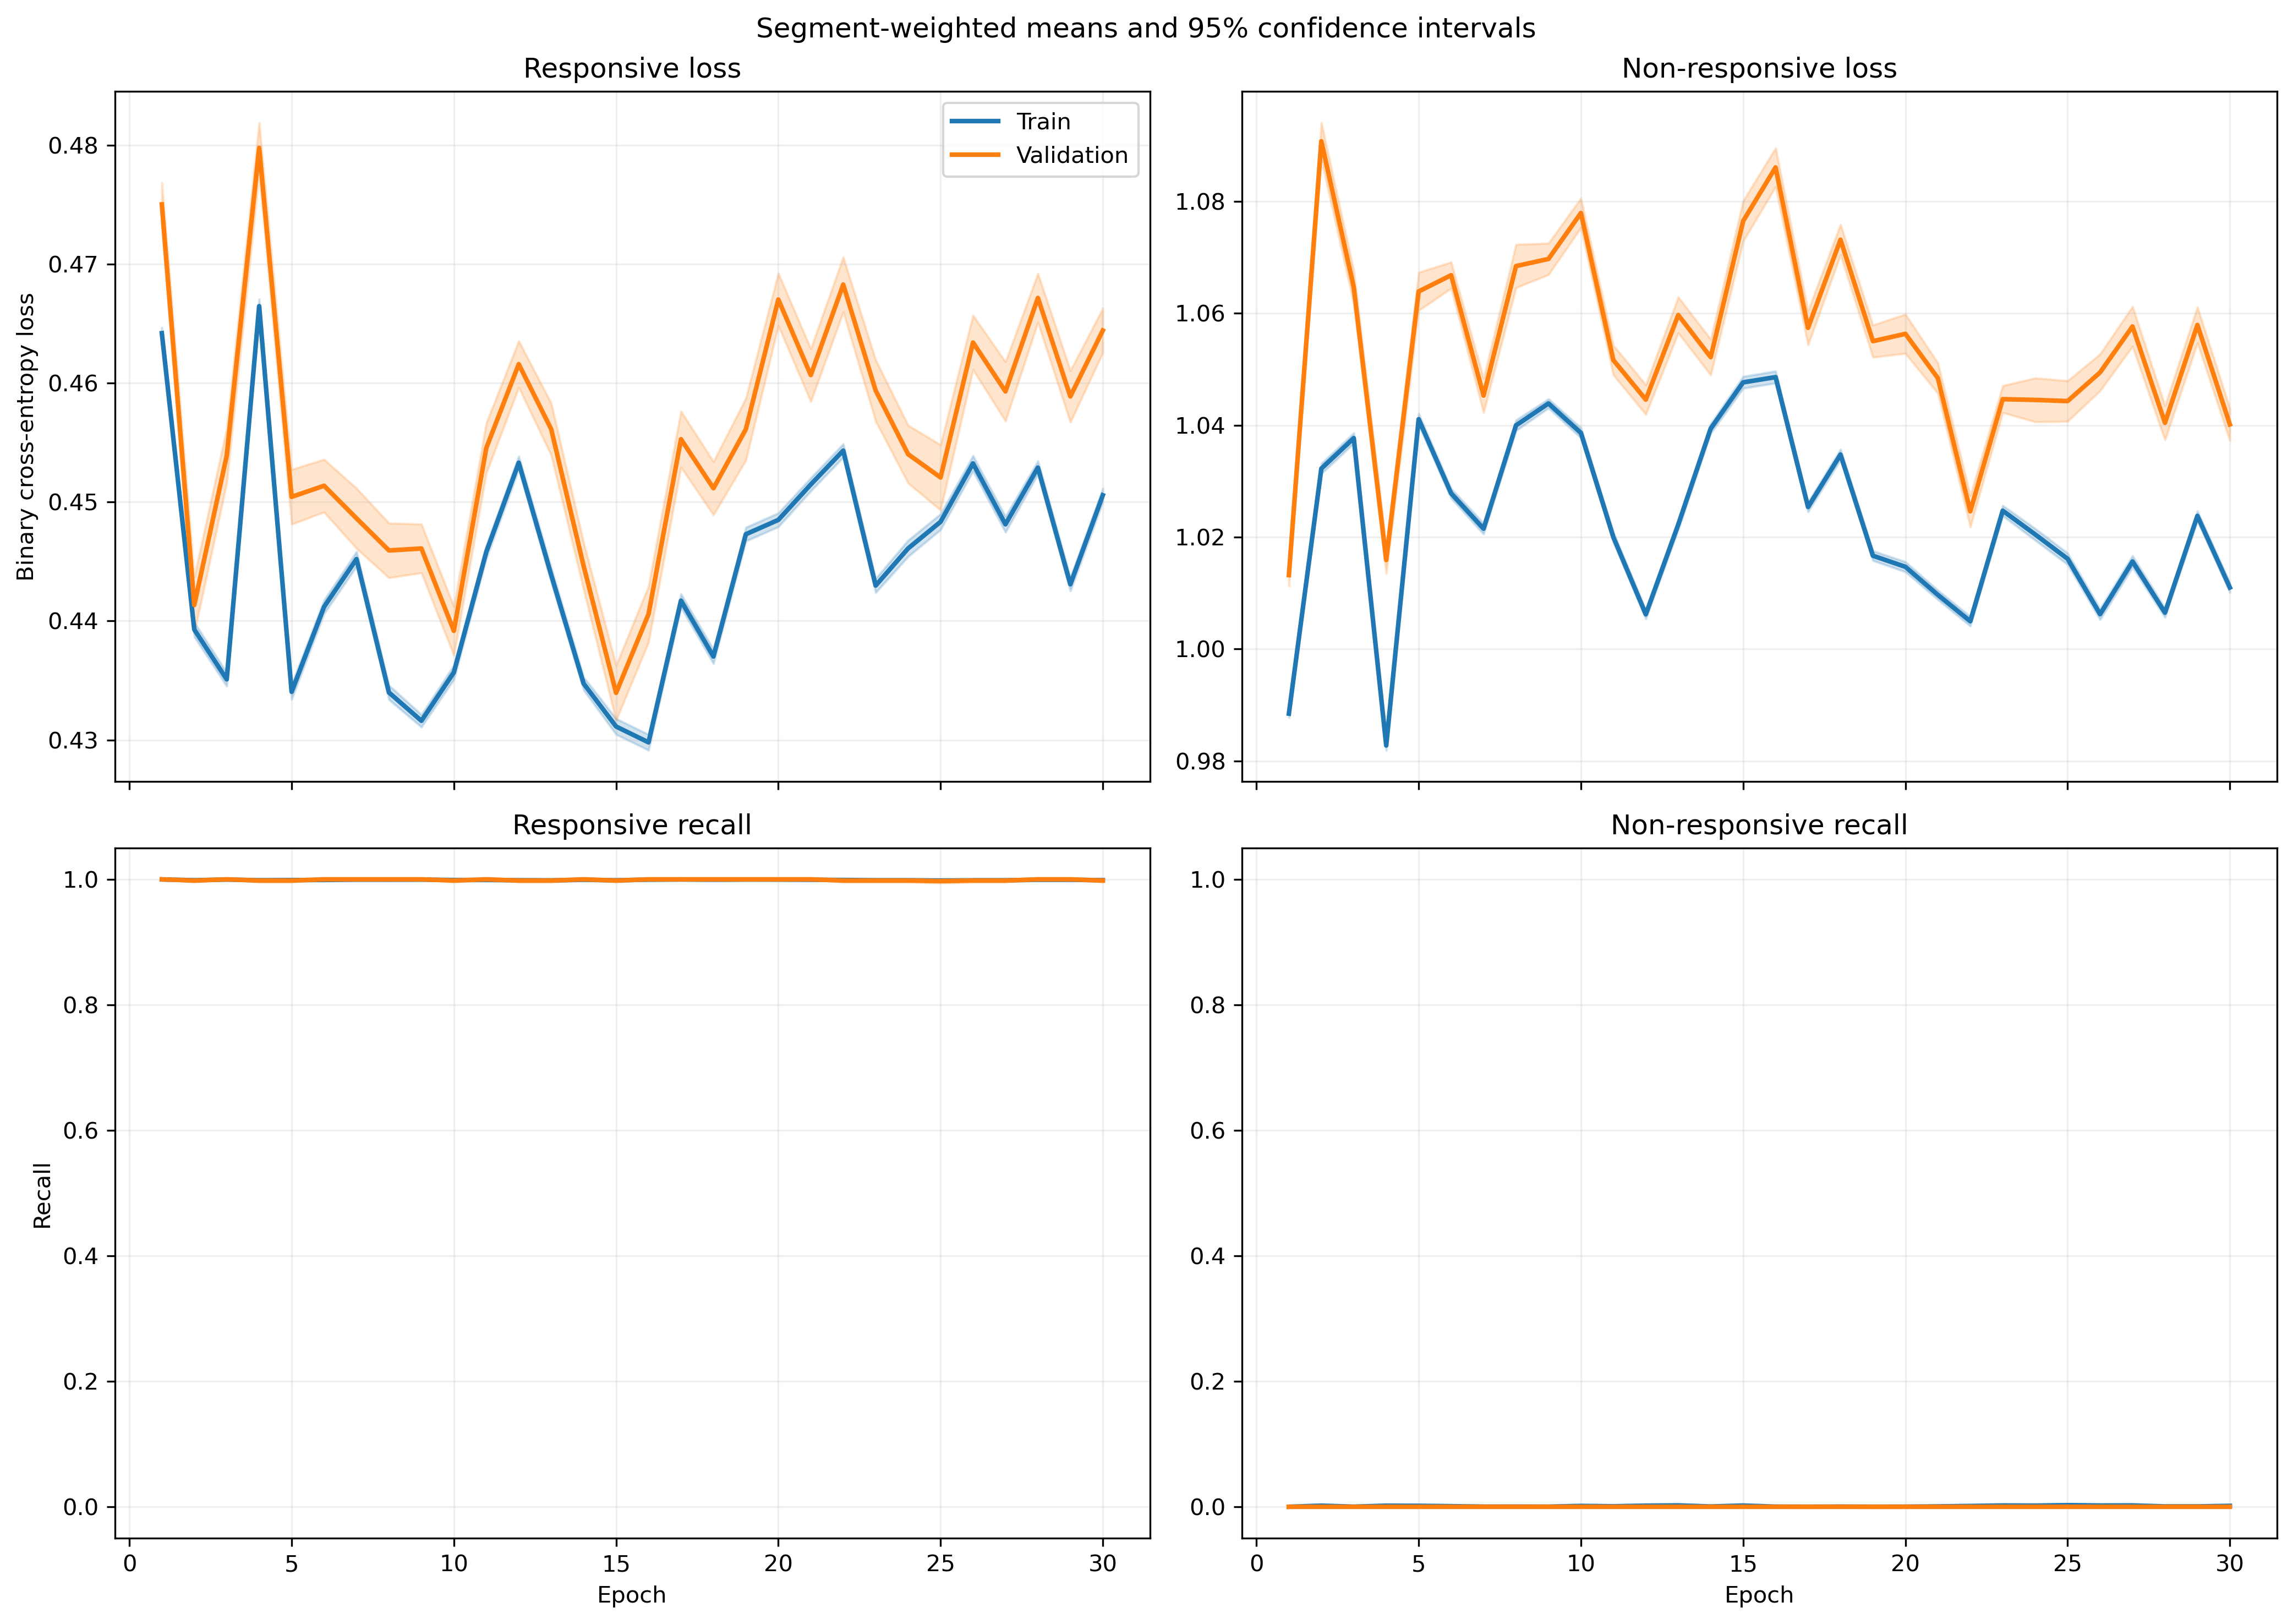

The table this chart was drawn from, first rows:
fold, epoch, split, r_loss, r_loss_count, r_loss_sum, r_loss_sum_sq, r_recall, r_recall_count, r_recall_sum, r_recall_sum_sq, nr_loss, nr_loss_count, nr_loss_sum, nr_loss_sum_sq, nr_recall, nr_recall_count, nr_recall_sum, nr_recall_sum_sq
1, 1, train, 0.4766, 1063, 506.6, 242, 1.0, 1063, 1063, 1063, 0.967, 1401, 1355, 1312, 0.0, 1401, 0.0, 0.0
1, 1, validation, 0.4777, 10, 4.777, 2.286, 1.0, 10, 10.0, 10.0, , 0, 0.0, 0.0, , 0, 0.0, 0.0
1, 2, train, 0.4489, 1063, 477.2, 214.9, 1.0, 1063, 1063, 1063, 1.014, 1401, 1420, 1442, 0.0, 1401, 0.0, 0.0
1, 2, validation, 0.4501, 10, 4.501, 2.031, 1.0, 10, 10.0, 10.0, , 0, 0.0, 0.0, , 0, 0.0, 0.0
1, 3, train, 0.4577, 1063, 486.5, 224.4, 1.0, 1063, 1063, 1063, 0.9978, 1401, 1398, 1401, 0.0, 1401, 0.0, 0.0
1, 3, validation, 0.46, 10, 4.6, 2.13, 1.0, 10, 10.0, 10.0, , 0, 0.0, 0.0, , 0, 0.0, 0.0
1, 4, train, 0.4928, 1063, 523.8, 259.1, 1.0, 1063, 1063, 1063, 0.9406, 1401, 1318, 1243, 0.0, 1401, 0.0, 0.0
1, 4, validation, 0.4941, 10, 4.941, 2.449, 1.0, 10, 10.0, 10.0, , 0, 0.0, 0.0, , 0, 0.0, 0.0
1, 5, train, 0.4529, 1063, 481.5, 219, 1.0, 1063, 1063, 1063, 1.006, 1401, 1410, 1422, 0.0, 1401, 0.0, 0.0
1, 5, validation, 0.4549, 10, 4.549, 2.077, 1.0, 10, 10.0, 10.0, , 0, 0.0, 0.0, , 0, 0.0, 0.0
1, 6, train, 0.4651, 1063, 494.4, 230.3, 1.0, 1063, 1063, 1063, 0.9865, 1401, 1382, 1365, 0.0, 1401, 0.0, 0.0
1, 6, validation, 0.4658, 10, 4.658, 2.172, 1.0, 10, 10.0, 10.0, , 0, 0.0, 0.0, , 0, 0.0, 0.0
1, 7, train, 0.4936, 1063, 524.7, 259.8, 1.0, 1063, 1063, 1063, 0.9395, 1401, 1316, 1239, 0.0, 1401, 0.0, 0.0
1, 7, validation, 0.4944, 10, 4.944, 2.451, 1.0, 10, 10.0, 10.0, , 0, 0.0, 0.0, , 0, 0.0, 0.0
1, 8, train, 0.4667, 1063, 496.1, 232.2, 1.0, 1063, 1063, 1063, 0.9832, 1401, 1377, 1356, 0.0, 1401, 0.0, 0.0
1, 8, validation, 0.4677, 10, 4.677, 2.192, 1.0, 10, 10.0, 10.0, , 0, 0.0, 0.0, , 0, 0.0, 0.0
1, 9, train, 0.4631, 1063, 492.3, 229.1, 1.0, 1063, 1063, 1063, 0.9888, 1401, 1385, 1374, 0.0, 1401, 0.0, 0.0
1, 9, validation, 0.4646, 10, 4.646, 2.168, 1.0, 10, 10.0, 10.0, , 0, 0.0, 0.0, , 0, 0.0, 0.0
1, 10, train, 0.4794, 1063, 509.6, 245.1, 1.0, 1063, 1063, 1063, 0.9622, 1401, 1348, 1300, 0.0, 1401, 0.0, 0.0
1, 10, validation, 0.4804, 10, 4.804, 2.314, 1.0, 10, 10.0, 10.0, , 0, 0.0, 0.0, , 0, 0.0, 0.0
1, 11, train, 0.4983, 1063, 529.7, 264.2, 1.0, 1063, 1063, 1063, 0.9336, 1401, 1308, 1222, 0.0, 1401, 0.0, 0.0
1, 11, validation, 0.4987, 10, 4.987, 2.488, 1.0, 10, 10.0, 10.0, , 0, 0.0, 0.0, , 0, 0.0, 0.0
1, 12, train, 0.4803, 1063, 510.6, 245.6, 1.0, 1063, 1063, 1063, 0.9614, 1401, 1347, 1296, 0.0, 1401, 0.0, 0.0
1, 12, validation, 0.481, 10, 4.81, 2.317, 1.0, 10, 10.0, 10.0, , 0, 0.0, 0.0, , 0, 0.0, 0.0
1, 13, train, 0.4689, 1063, 498.4, 234, 1.0, 1063, 1063, 1063, 0.9802, 1401, 1373, 1347, 0.0, 1401, 0.0, 0.0
1, 13, validation, 0.4697, 10, 4.697, 2.208, 1.0, 10, 10.0, 10.0, , 0, 0.0, 0.0, , 0, 0.0, 0.0
1, 14, train, 0.4597, 1063, 488.7, 225.2, 1.0, 1063, 1063, 1063, 0.9952, 1401, 1394, 1390, 0.0, 1401, 0.0, 0.0
1, 14, validation, 0.4607, 10, 4.607, 2.126, 1.0, 10, 10.0, 10.0, , 0, 0.0, 0.0, , 0, 0.0, 0.0
1, 15, train, 0.4777, 1063, 507.8, 243.6, 1.0, 1063, 1063, 1063, 0.9648, 1401, 1352, 1307, 0.0, 1401, 0.0, 0.0
1, 15, validation, 0.4787, 10, 4.787, 2.299, 1.0, 10, 10.0, 10.0, , 0, 0.0, 0.0, , 0, 0.0, 0.0
1, 16, train, 0.4876, 1063, 518.4, 253.8, 1.0, 1063, 1063, 1063, 0.9487, 1401, 1329, 1264, 0.0, 1401, 0.0, 0.0
1, 16, validation, 0.4882, 10, 4.882, 2.392, 1.0, 10, 10.0, 10.0, , 0, 0.0, 0.0, , 0, 0.0, 0.0
1, 17, train, 0.477, 1063, 507.1, 243, 1.0, 1063, 1063, 1063, 0.9658, 1401, 1353, 1310, 0.0, 1401, 0.0, 0.0
1, 17, validation, 0.478, 10, 4.78, 2.294, 1.0, 10, 10.0, 10.0, , 0, 0.0, 0.0, , 0, 0.0, 0.0
1, 18, train, 0.4749, 1063, 504.8, 240.3, 1.0, 1063, 1063, 1063, 0.9699, 1401, 1359, 1319, 0.0, 1401, 0.0, 0.0
1, 18, validation, 0.4755, 10, 4.755, 2.265, 1.0, 10, 10.0, 10.0, , 0, 0.0, 0.0, , 0, 0.0, 0.0
1, 19, train, 0.4691, 1063, 498.7, 234.4, 1.0, 1063, 1063, 1063, 0.9794, 1401, 1372, 1346, 0.0, 1401, 0.0, 0.0
1, 19, validation, 0.4699, 10, 4.699, 2.212, 1.0, 10, 10.0, 10.0, , 0, 0.0, 0.0, , 0, 0.0, 0.0
1, 20, train, 0.4597, 1063, 488.7, 225.2, 1.0, 1063, 1063, 1063, 0.9952, 1401, 1394, 1389, 0.0, 1401, 0.0, 0.0
1, 20, validation, 0.4606, 10, 4.606, 2.126, 1.0, 10, 10.0, 10.0, , 0, 0.0, 0.0, , 0, 0.0, 0.0
1, 21, train, 0.4776, 1063, 507.7, 242.8, 1.0, 1063, 1063, 1063, 0.966, 1401, 1353, 1308, 0.0, 1401, 0.0, 0.0
1, 21, validation, 0.4781, 10, 4.781, 2.288, 1.0, 10, 10.0, 10.0, , 0, 0.0, 0.0, , 0, 0.0, 0.0
1, 22, train, 0.4918, 1063, 522.8, 257.3, 1.0, 1063, 1063, 1063, 0.9435, 1401, 1322, 1248, 0.0, 1401, 0.0, 0.0
1, 22, validation, 0.4922, 10, 4.922, 2.424, 1.0, 10, 10.0, 10.0, , 0, 0.0, 0.0, , 0, 0.0, 0.0
1, 23, train, 0.4702, 1063, 499.8, 235.3, 1.0, 1063, 1063, 1063, 0.9781, 1401, 1370, 1341, 0.0, 1401, 0.0, 0.0
1, 23, validation, 0.4708, 10, 4.708, 2.219, 1.0, 10, 10.0, 10.0, , 0, 0.0, 0.0, , 0, 0.0, 0.0
1, 24, train, 0.4816, 1063, 512, 247.1, 1.0, 1063, 1063, 1063, 0.959, 1401, 1344, 1290, 0.0, 1401, 0.0, 0.0
1, 24, validation, 0.4823, 10, 4.823, 2.33, 1.0, 10, 10.0, 10.0, , 0, 0.0, 0.0, , 0, 0.0, 0.0
1, 25, train, 0.4826, 1063, 513, 247.9, 1.0, 1063, 1063, 1063, 0.9576, 1401, 1342, 1286, 0.0, 1401, 0.0, 0.0
1, 25, validation, 0.4831, 10, 4.831, 2.338, 1.0, 10, 10.0, 10.0, , 0, 0.0, 0.0, , 0, 0.0, 0.0
1, 26, train, 0.4977, 1063, 529, 263.5, 1.0, 1063, 1063, 1063, 0.9343, 1401, 1309, 1224, 0.0, 1401, 0.0, 0.0
1, 26, validation, 0.4981, 10, 4.981, 2.483, 1.0, 10, 10.0, 10.0, , 0, 0.0, 0.0, , 0, 0.0, 0.0
1, 27, train, 0.4854, 1063, 516, 250.8, 1.0, 1063, 1063, 1063, 0.9532, 1401, 1335, 1274, 0.0, 1401, 0.0, 0.0
1, 27, validation, 0.486, 10, 4.86, 2.365, 1.0, 10, 10.0, 10.0, , 0, 0.0, 0.0, , 0, 0.0, 0.0
1, 28, train, 0.4836, 1063, 514.1, 248.9, 1.0, 1063, 1063, 1063, 0.9563, 1401, 1340, 1282, 0.0, 1401, 0.0, 0.0
1, 28, validation, 0.4841, 10, 4.841, 2.346, 1.0, 10, 10.0, 10.0, , 0, 0.0, 0.0, , 0, 0.0, 0.0
1, 29, train, 0.4479, 1063, 476.1, 214, 1.0, 1063, 1063, 1063, 1.015, 1401, 1423, 1447, 0.0, 1401, 0.0, 0.0
1, 29, validation, 0.4493, 10, 4.493, 2.024, 1.0, 10, 10.0, 10.0, , 0, 0.0, 0.0, , 0, 0.0, 0.0
1, 30, train, 0.479, 1063, 509.2, 244.8, 1.0, 1063, 1063, 1063, 0.9627, 1401, 1349, 1301, 0.0, 1401, 0.0, 0.0
1, 30, validation, 0.4798, 10, 4.798, 2.31, 1.0, 10, 10.0, 10.0, , 0, 0.0, 0.0, , 0, 0.0, 0.0
... 1,140 more rows
